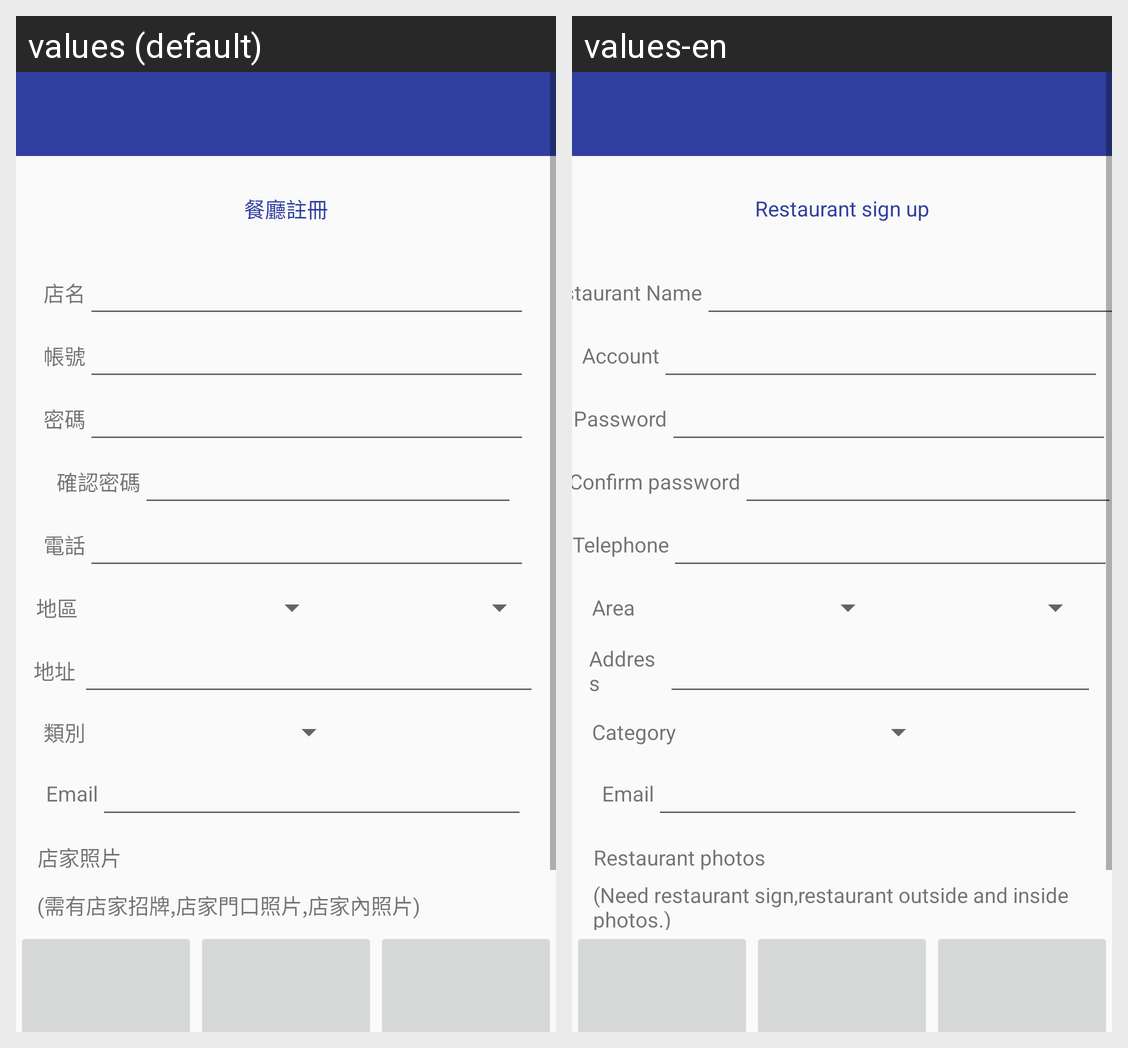

The same Android screen rendered under two of its app's locales, left to right. List the strings drawn on it with the default value and each locale's translation.
Android screen res/layout/visiter_restaurant_register.xml rendered under 2 locales, left to right: values (default), values-en. Device: Nexus 5 (rendered at 1080×1920; each locale shown at half size, 540×960, under a caption strip naming it); theme AppTheme.
Strings drawn on this screen, with the default value and each locale's value (text and hints the layout hard-codes, and strings that could not be matched under every locale, appear in the picture but are not listed):

restaurant_register
  values: 餐廳註冊
  values-en: Restaurant sign up

restaurant_register_name
  values: 店名
  values-en: Restaurant Name

restaurant_register_account
  values: 帳號
  values-en: Account

restaurant_register_password
  values: 密碼
  values-en: Password

restaurant_register_confirm
  values: 確認密碼
  values-en: Confirm password

restaurant_register_telephone
  values: 電話
  values-en: Telephone

restaurant_register_area
  values: 地區
  values-en: Area

restaurant_register_address
  values: 地址
  values-en: Address

restaurant_register_category
  values: 類別
  values-en: Category

restaurant_register_email
  values: Email
  values-en: Email

restaurant_register_pictures
  values: 店家照片
  values-en: Restaurant photos

restaurant_register_note
  values: (需有店家招牌,店家門口照片,店家內照片)
  values-en: (Need restaurant sign,restaurant outside and inside photos.)
